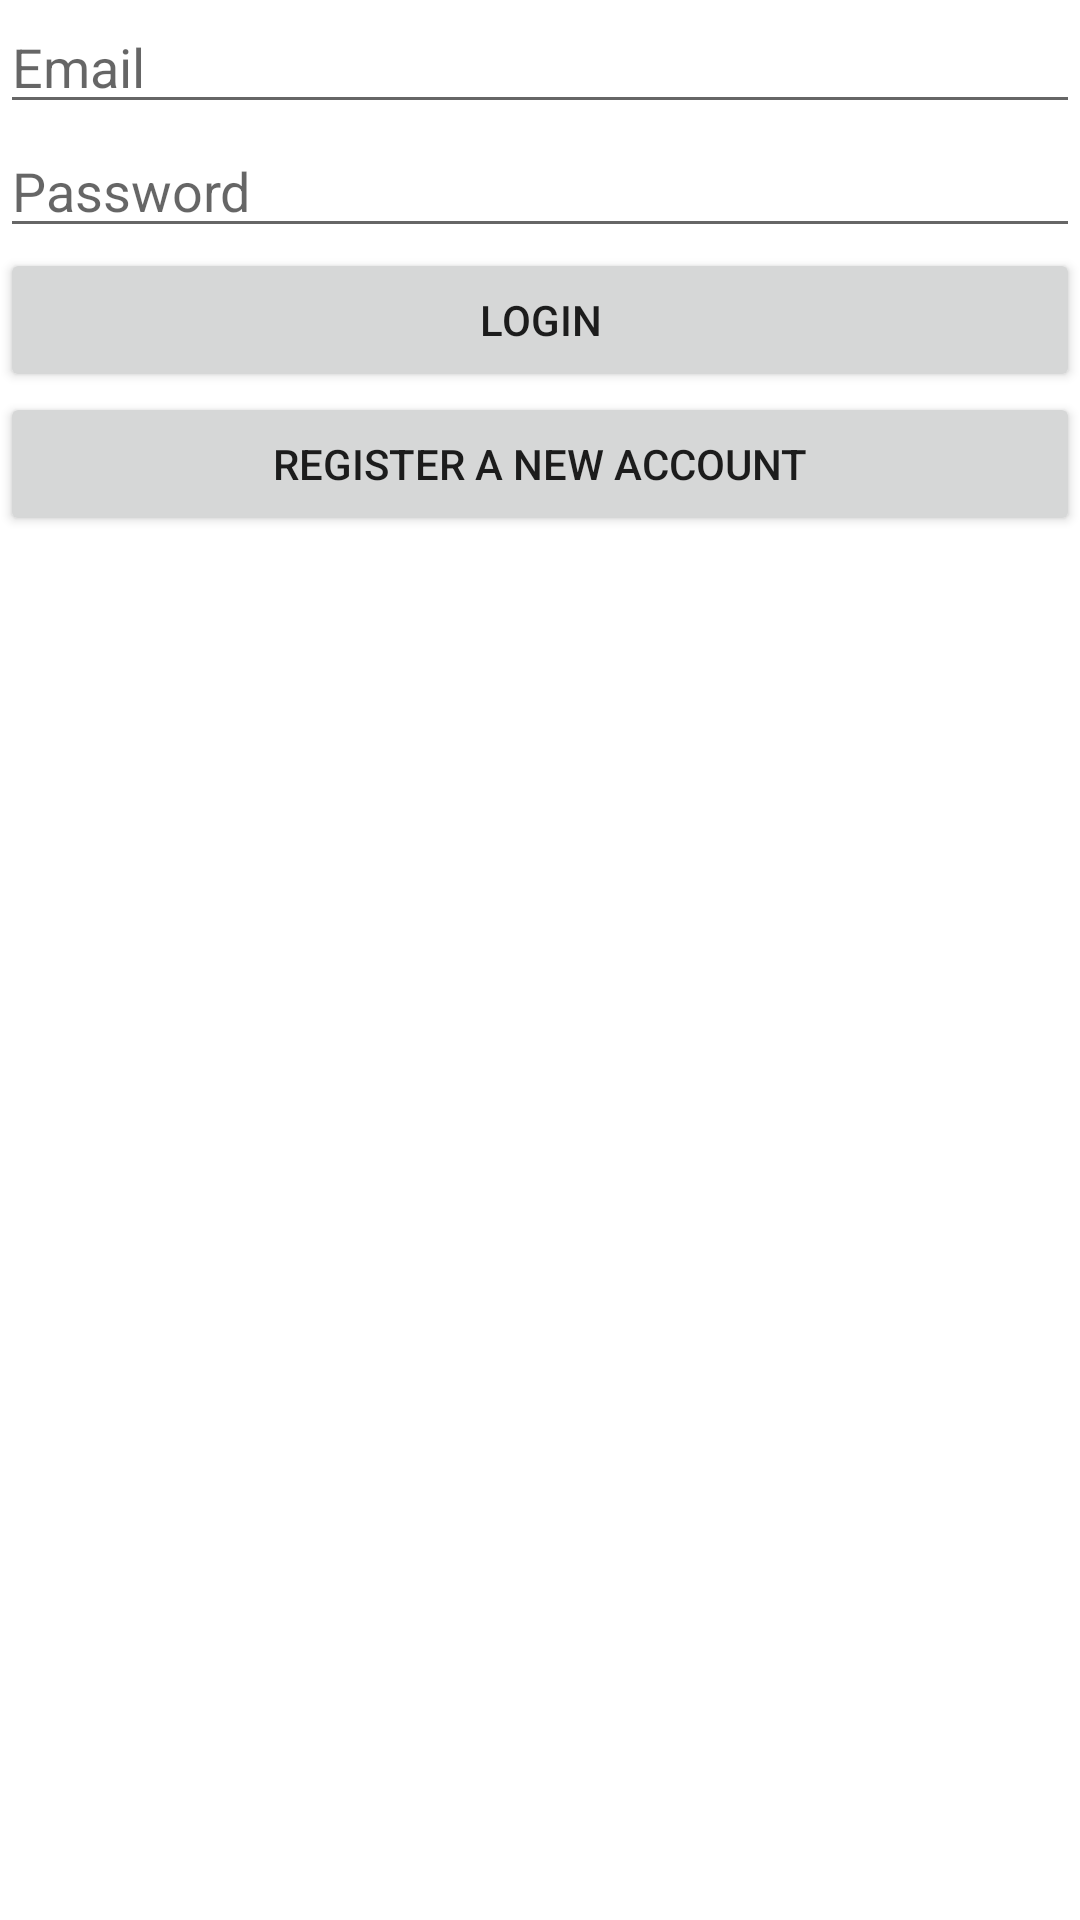

This screen was rendered from an Android layout file. Write that file and the resources it references.
<!-- AndroidManifest.xml: application theme Theme.Jynn -->
<!-- res/layout/fragment_login.xml -->
<?xml version="1.0" encoding="utf-8"?>
<LinearLayout xmlns:android="http://schemas.android.com/apk/res/android"
    android:orientation="vertical"
    android:layout_width="match_parent"
    android:layout_height="match_parent">

    <EditText
        android:layout_width="match_parent"
        android:layout_height="wrap_content"
        android:id="@+id/fragment_loginregister_email"
        android:inputType="textEmailAddress"
        android:ems="10"
        android:hint="Email"/>
    <EditText
        android:layout_width="match_parent"
        android:layout_height="wrap_content"
        android:id="@+id/fragment_loginregister_password"
        android:inputType="textPassword"
        android:ems="10"
        android:hint="Password"/>
    <Button
        android:layout_width="match_parent"
        android:layout_height="wrap_content"
        android:id="@+id/fragment_loginregister_login"
        android:text="Login"/>

    <Button
        android:layout_width="match_parent"
        android:layout_height="wrap_content"
        android:id="@+id/fragment_loginregister_register"
        android:text="Register a new account"/>

</LinearLayout>
<!-- resources referenced by this layout -->
<resources>
  <style name="Theme.Jynn" parent="Theme.MaterialComponents.DayNight.DarkActionBar">
          
          <item name="colorPrimary">@color/purple_500</item>
          <item name="colorPrimaryVariant">@color/purple_700</item>
          <item name="colorOnPrimary">@color/white</item>
          
          <item name="colorSecondary">@color/teal_200</item>
          <item name="colorSecondaryVariant">@color/teal_700</item>
          <item name="colorOnSecondary">@color/black</item>
          
          <item name="android:statusBarColor" tools:targetApi="l">?attr/colorPrimaryVariant</item>
          
      </style>
  <!-- not gathered from this repository: default colours our renderer supplied (Android Studio template values) -->
  <color name="purple_500">#FF6200EE</color>
  <color name="purple_700">#FF3700B3</color>
  <color name="teal_200">#FF03DAC5</color>
  <color name="teal_700">#FF018786</color>
  <color name="black">#FF000000</color>
  <color name="white">#FFFFFFFF</color>
</resources>
